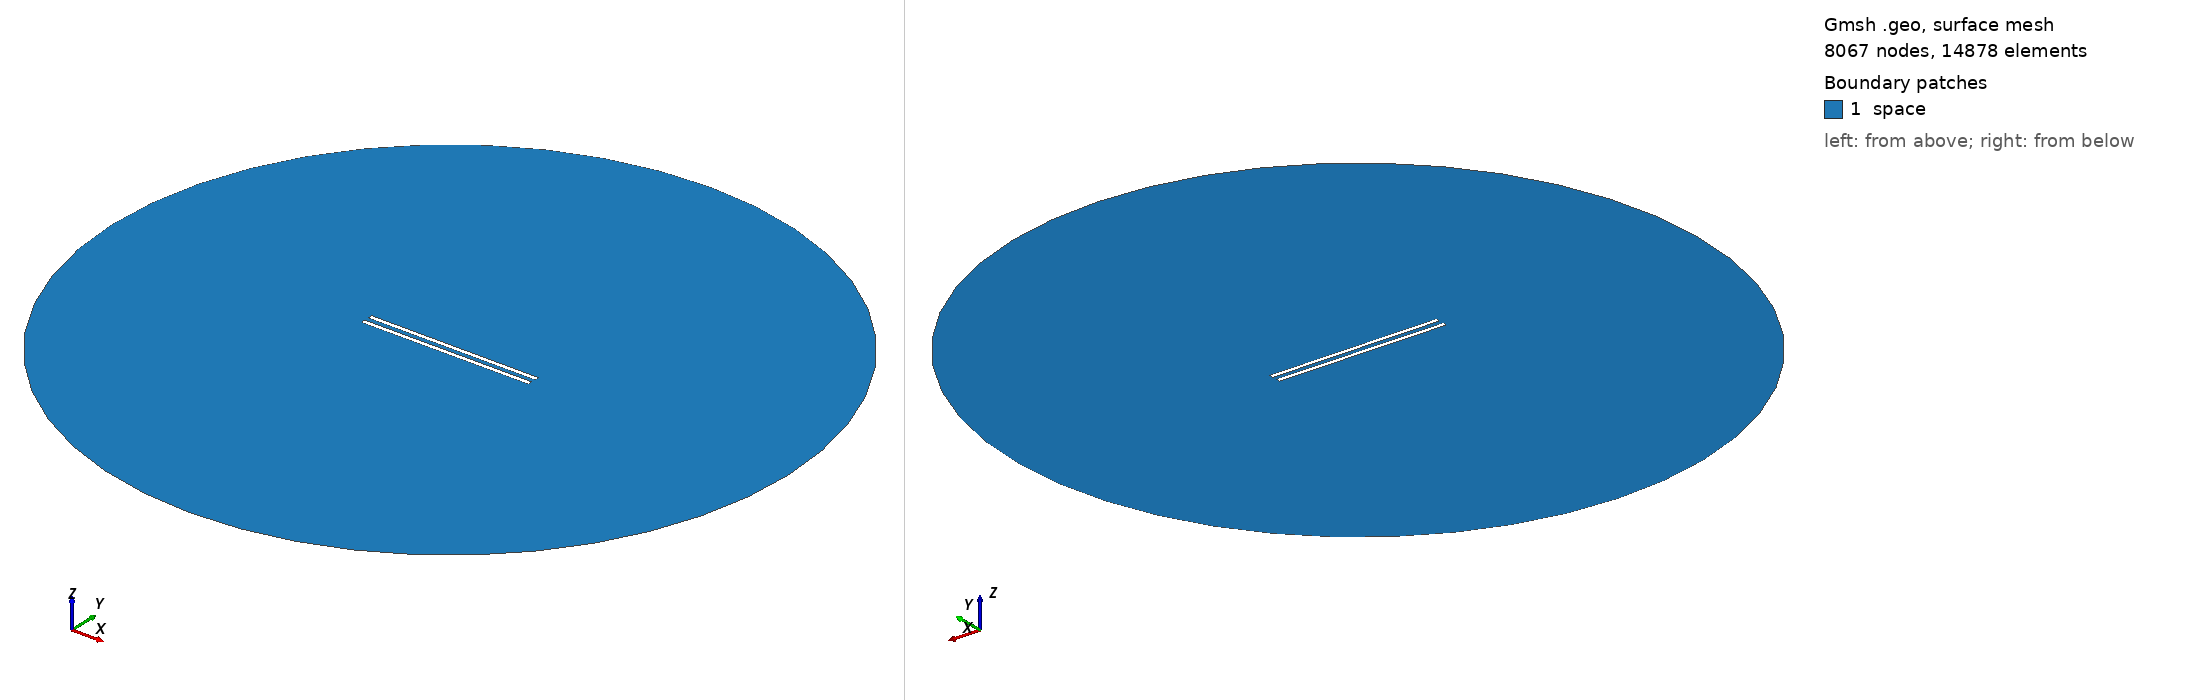

Gmsh geometry script, surface-meshed: 8067 nodes, 14878 surface elements. Boundary patches (legend numbers): 1 space. Left view from above one corner, right view from below the opposite corner. Legend entries are the model's physical surfaces. The drawing asked Gmsh for element sizes between 1% and 20% of the model's largest extent; the script's own settings can give other sizes.

=== 996.geo (drawn) ===
// Set the geometry kernel
SetFactory("OpenCASCADE");

//---------------------------------------
// Rectangles
//---------------------------------------

// Rectangle 1 (top)
Point(1) = {-49.4, 1.25, 0, 1.0};
Point(2) = {49.4, 1.25, 0, 1.0};
Point(3) = {49.4, 4.05, 0, 1.0};
Point(4) = {-49.4, 4.05, 0, 1.0};

Line(1) = {1, 2};
Line(2) = {2, 3};
Line(3) = {3, 4};
Line(4) = {4, 1};

Line Loop(1) = {1, 2, 3, 4};
Plane Surface(1) = {1};

Rotate { {0, 0, 1}, {0,  1.25,  0}, -0.002 } {
  Surface{1};
}

// Rectangle 2 (bottom)
Point(5) = {-49.4, -1.25, 0, 1.0};
Point(6) = {49.4, -1.25, 0, 1.0};
Point(7) = {49.4, -4.05, 0, 1.0};
Point(8) = {-49.4, -4.05, 0, 1.0};

Line(5) = {5, 6};
Line(6) = {6, 7};
Line(7) = {7, 8};
Line(8) = {8, 5};

Line Loop(2) = {5, 6, 7, 8};
Plane Surface(2) = {2}; 


//---------------------------------------
// Circle
//---------------------------------------

// Define points
Point(9) = {0, 0, 0};        // Center
Point(10) = {200, 0, 0};     // Start point
Point(11) = {0, 200, 0};     // 90 degrees
Point(12) = {-200, 0, 0};    // 180 degrees
Point(13) = {0, -200, 0};    // 270 degrees

// Define circle arcs (each needs start, center, end)
Circle(9) = {10, 9, 11};
Circle(10) = {11, 9, 12};
Circle(11) = {12, 9, 13};
Circle(12) = {13, 9, 10};

// Define curve loop and surface if needed
Curve Loop(3) = {9, 10, 11, 12};
Surface(3) = {3};

//---------------------------------------
// Define Physical Groups
//---------------------------------------                

//--- Physical Curves
// Physical groups for boundaries
Physical Line("force_segment", 10) = {1};
Physical Line("upper_plate", 11) = {2, 3, 4};
Physical Line("lower_plate", 12) = {5, 6, 7, 8};
Physical Line("boundary", 20) = {9, 10, 11, 12};

// Subtract Rectangles from Circle
BooleanDifference{ Surface{3}; Delete; }{ Surface{1}; Surface{2}; Delete; }
//--- Physical Surfaces
Physical Surface("space", 30) = {3};


//---------------------------------------
// Fine mesh near the plates
//--------------------------------------- 

// Define a distance field for mesh refinement
Field[1] = Distance;
Field[1].CurvesList = {1, 2, 3, 4, 5, 6, 7, 8};  // Rectangle curves
Field[1].NumPointsPerCurve = 200;

c = 0.3;
// Define threshold field to control mesh size based on distance to attractor
Field[2] = Threshold;
Field[2].IField = 1;
Field[2].LcMin = c; // Minimum element size near the attractor
Field[2].LcMax = 100*c;  // Maximum element size away from the attractor
Field[2].DistMin = 0.01;
Field[2].DistMax = 40;

Background Field = 2;

//---------------------------------------
// 6. Generate the Mesh
//---------------------------------------
Mesh 2;  // 2D mesh generation
